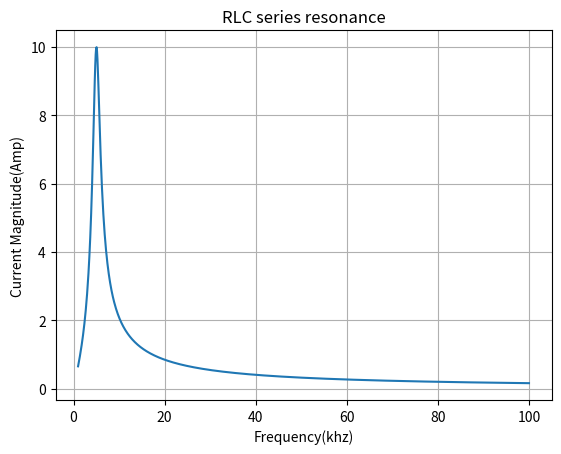

Generate this figure with matplotlib:

#Simulate the magnitude of current in a series RLC circuit as the input frequency varies. This demonstrates resonance behavior
import numpy as np
import matplotlib.pyplot as plt

#Circuit Parameters
R=10        # Resistance in Ohms
L=1e-3      # Inductance in Henry
C=1e-6      # Capacitance in farads
Vin=100     # Input Voltage in Volts


# Frequencey Variation (1kHz to 100Khz)
f=np.linspace(1e3,100e3,1000)       
w=2*np.pi*f     # angular frequency


# Impedance of each element
Z_r= R 
Z_l=1j*w*L         #inductive reactance in ohms
Z_c=1/(1j*w*C)      # inductive capacitance in ohms

# Total impedance
Z_total=Z_r+Z_l+Z_c         #total impedance of circuit in ohms

# Current magnitude
I=Vin/Z_total
I_mag=np.abs(I)

#Plot
plt.plot(f/1000,I_mag)
plt.title("RLC series resonance")
plt.xlabel("Frequency(khz)")
plt.ylabel("Current Magnitude(Amp)")
plt.grid(True)
plt.show()
